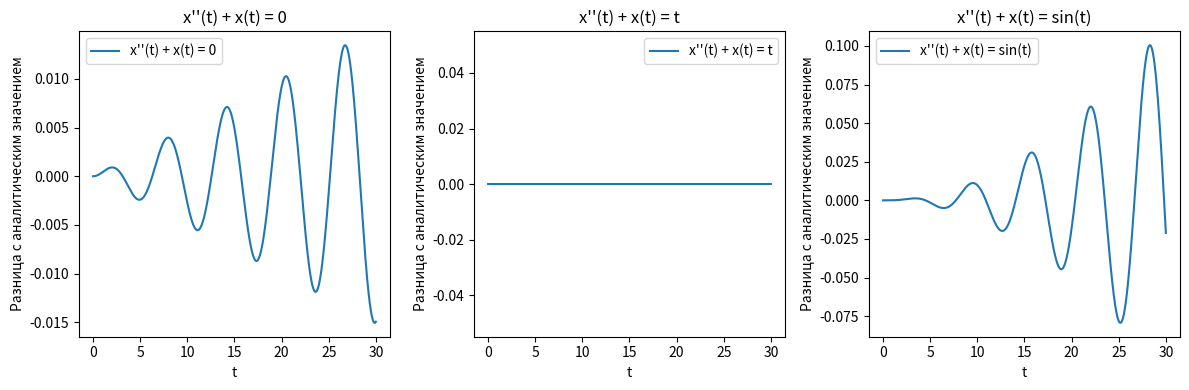

Here is the Python script that generated this plot:
"""
Численное решение дифференциальных уравнений
Решаются уравнения x''+x=0,t,sin(t)
[redacted]
"""

import numpy as np
import matplotlib.pyplot as plt


# Аналитические решения уравнений
def analytical_solution_1(t):
    return np.sin(t)


def analytical_solution_2(t):
    return t


def analytical_solution_3(t):
    return 3 * np.sin(t) / 2 - t * np.cos(t) / 2


"""
f - это функция, описывающая правую часть ОДУ.
Она должна принимать два аргумента: время t и текущее значение переменной x.
Возвращаемое значение должно быть производной x по времени в точке t.
x0 и v0 - начальные условия для переменных x и v соответственно.
t0 - начальное время.
tn - конечное время, до которого нужно проинтегрировать ОДУ.
h - шаг интегрирования.
"""


# Реализация метода Эйлера для дифференциального уравнения
def euler_method(f, x0, v0, t0, tn, h):
    t_values = [t0]
    x_values = [x0]
    v_values = [v0]

    while t_values[-1] < tn:
        # Получение текущих значений
        t = t_values[-1]
        x = x_values[-1]
        v = v_values[-1]

        # Вычисление производных
        dx_dt = v
        dv_dt = f(t, x)

        # Обновление значений
        x_new = x + h * dx_dt
        v_new = v + h * dv_dt
        t_new = t + h

        # Добавление новых значений в списки
        t_values.append(t_new)
        x_values.append(x_new)
        v_values.append(v_new)

    return t_values, x_values


# Функции правой части дифференциальных уравнений
def f1(t, x):
    return -x


def f2(t, x):
    return t - x


def f3(t, x):
    return np.sin(t) - x


# Начальные условия и параметры
x0, v0 = 0, 1
t0, tn = 0, 30
h = 0.001

# Вычисление значений методом Эйлера для каждого уравнения
t_values1, x_values1 = euler_method(f1, x0, v0, t0, tn, h)
t_values2, x_values2 = euler_method(f2, x0, v0, t0, tn, h)
t_values3, x_values3 = euler_method(f3, x0, v0, t0, tn, h)

# Вычисление аналитических решений
analytical_values1 = analytical_solution_1(np.array(t_values1))
analytical_values2 = analytical_solution_2(np.array(t_values2))
analytical_values3 = analytical_solution_3(np.array(t_values3))

# Построение графиков
plt.figure(figsize=(12, 4))

plt.subplot(1, 3, 1)
plt.plot(t_values1, x_values1 - analytical_values1, label="x''(t) + x(t) = 0")
plt.title("x''(t) + x(t) = 0")
plt.xlabel("t")
plt.ylabel("Разница с аналитическим значением")
plt.legend()

plt.subplot(1, 3, 2)
plt.plot(t_values2, x_values2 - analytical_values2, label="x''(t) + x(t) = t")
plt.title("x''(t) + x(t) = t")
plt.xlabel("t")
plt.ylabel("Разница с аналитическим значением")
plt.legend()

plt.subplot(1, 3, 3)
plt.plot(t_values3, x_values3 - analytical_values3, label="x''(t) + x(t) = sin(t)")
plt.title("x''(t) + x(t) = sin(t)")
plt.xlabel("t")
plt.ylabel("Разница с аналитическим значением")
plt.legend()

plt.tight_layout()
plt.show()
